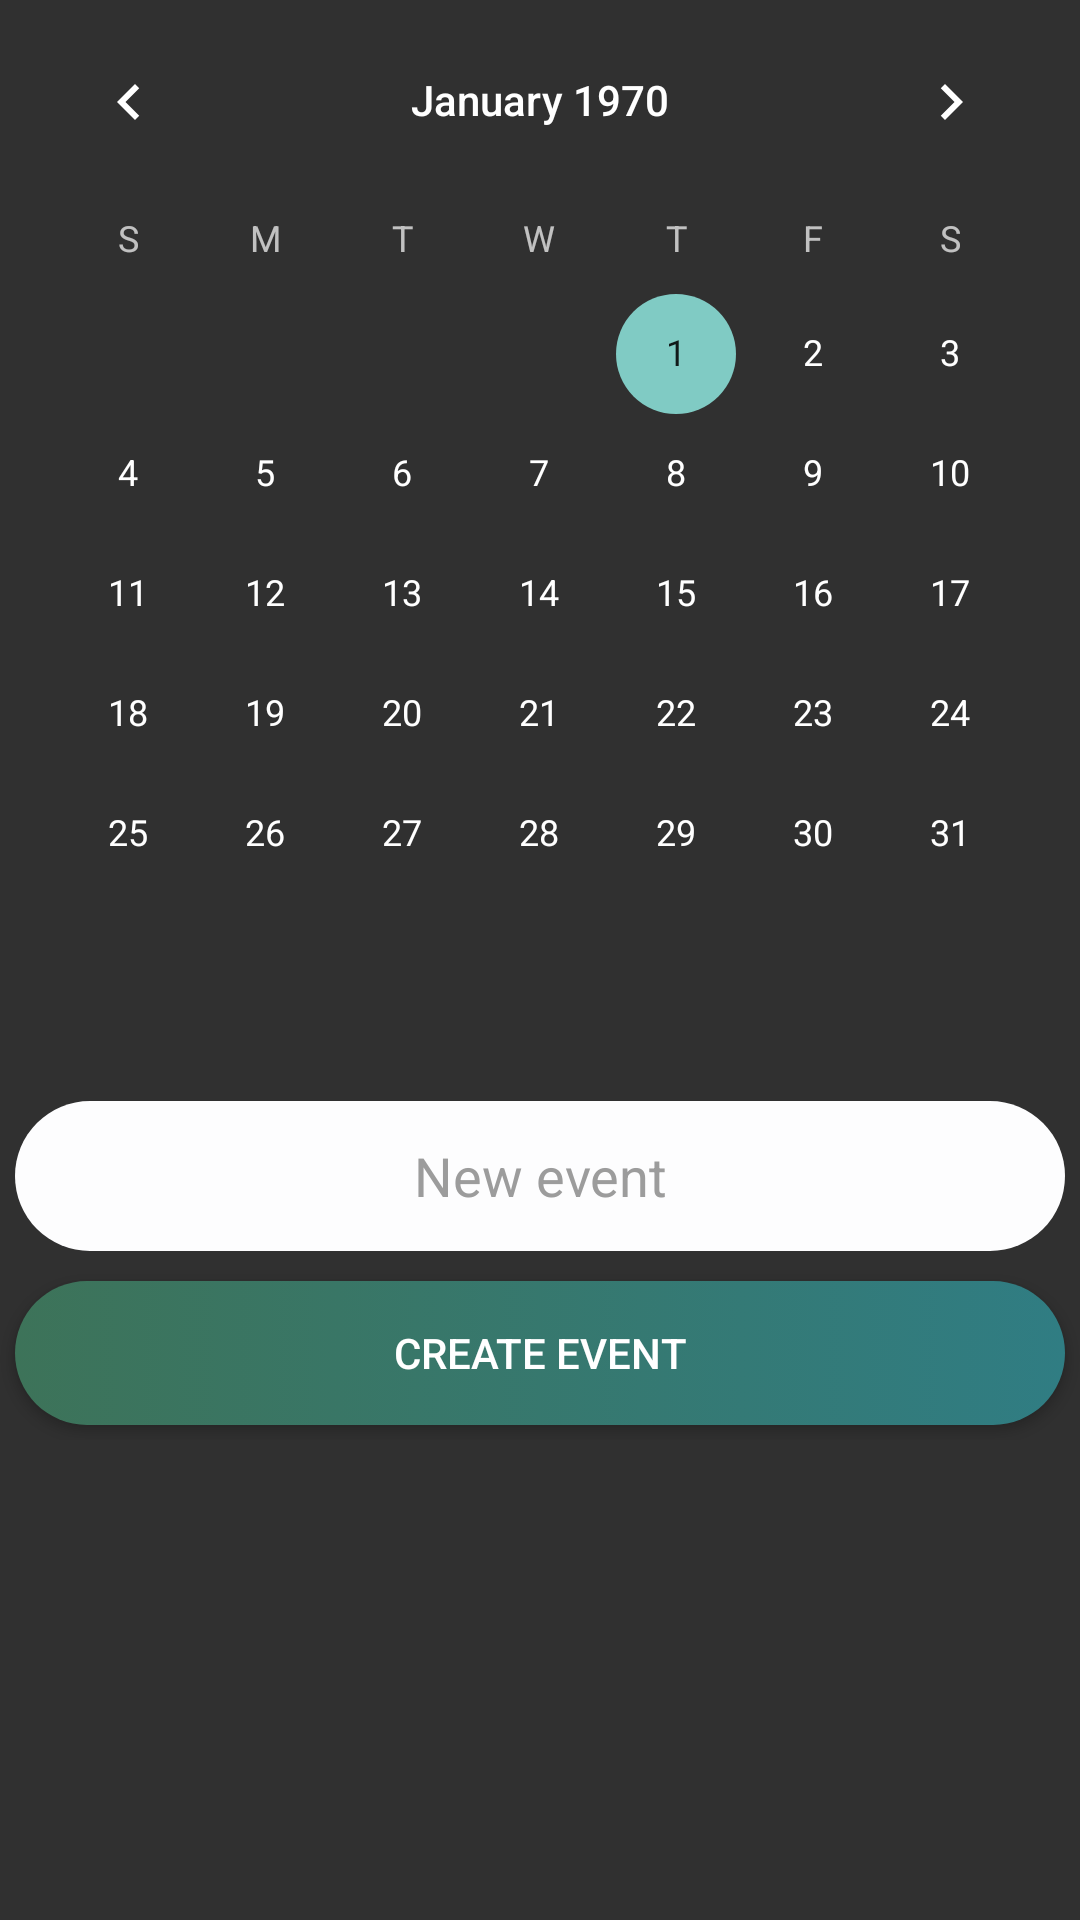

Reconstruct the res/layout file that produces this screen, plus the resources it refers to.
<!-- AndroidManifest.xml: application theme Theme.AppCompat -->
<!-- res/layout/activity_create_event.xml -->
<?xml version="1.0" encoding="utf-8"?>
<android.support.constraint.ConstraintLayout
    xmlns:android="http://schemas.android.com/apk/res/android"
    xmlns:app="http://schemas.android.com/apk/res-auto"
    xmlns:tools="http://schemas.android.com/tools"
    android:layout_width="match_parent"
    android:layout_height="match_parent">

    <LinearLayout
        android:layout_width="match_parent"
        android:layout_height="match_parent"
        android:orientation="vertical">

        <CalendarView
            android:id="@+id/calendarView"
            android:layout_width="match_parent"
            android:layout_height="362dp"
            tools:layout_editor_absoluteX="0dp"
            tools:layout_editor_absoluteY="2dp" />



        <LinearLayout
            android:layout_width="match_parent"
            android:layout_height="wrap_content"
            android:orientation="vertical">
            <EditText
                android:id="@+id/createEventEditText"
                style="@style/editText_style"
                android:hint="New event"
                android:layout_height="50dp"
                android:inputType="textPersonName"
                android:textColor="@color/colorPrimaryDark"
                android:textColorHint="@color/hintColor" />
            <Button
                android:id="@+id/createEventButton"
                style="@style/button_style"
                android:layout_weight="1"
                android:onClick="createEvent"
                android:text="Create event" />
        </LinearLayout>
    </LinearLayout>

</android.support.constraint.ConstraintLayout>
<!-- resources referenced by this layout -->
<resources>
  <color name="colorPrimaryDark">#353E4F</color>
  <color name="hintColor">#9c9c9c</color>
  <style name="button_style">
          <item name="android:layout_margin">5dp</item>
          <item name="android:background">@drawable/buttonstyle</item>
          <item name="android:layout_width">match_parent</item>
          <item name="android:layout_height">wrap_content</item>
          <item name="android:textAlignment">center</item>
          <item name="android:layout_weight">1</item>
          <item name="android:textAppearance">@style/TextAppearance.AppCompat.Button</item>
      </style>
  <style name="editText_style">
          <item name="android:gravity">center</item>
          <item name="android:background">@drawable/edittext_background</item>
          <item name="android:layout_width">match_parent</item>
          <item name="android:layout_height">wrap_content</item>
          <item name="android:ems">10</item>
          <item name="android:layout_margin">5dp</item>
      </style>
  <!-- drawable buttonstyle (drawable) -->
  <?xml version="1.0" encoding="utf-8"?>
  <selector xmlns:android="http://schemas.android.com/apk/res/android">
      <item>
          <shape android:shape="rectangle">
              <corners android:radius="50dp"/>
              <solid android:color="#FDFDFE"/>
              <size android:height="30dp"/>
              <size android:width="30dp"/>
              <gradient android:startColor="#3d7359"
                  android:endColor="#307d83">
  
              </gradient>
          </shape>
      </item>
  </selector>
  <!-- drawable edittext_background (drawable) -->
  <?xml version="1.0" encoding="utf-8"?>
  <selector xmlns:android="http://schemas.android.com/apk/res/android">
  <item>
      <shape android:shape="rectangle">
          <corners android:radius="50dp"/>
          <solid android:color="#FDFDFE"/>
          <size android:height="30dp"/>
          <size android:width="30dp"/>
      </shape>
  </item>
  </selector>
</resources>
